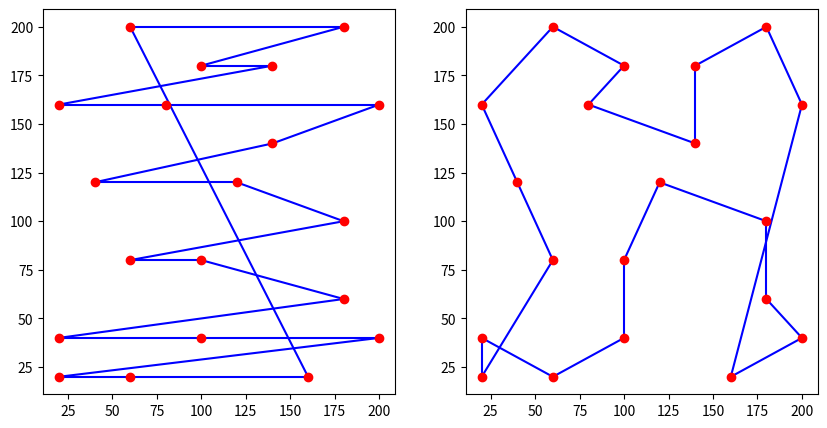

Write the Python code that produced this figure.
import random
import matplotlib.pyplot as plt
import math
import numpy


def vzdialenost(mesto_1, mesto_2):
    d = math.sqrt((mesto_1[0] - mesto_2[0])**2 + (mesto_1[1]-mesto_2[1])**2)
    return d

# vypocita celkovu vzdialenost celej cesty //
def vzdialenost_cesty(cesta):
    dlzka_cesty = 0
    for i in range(0, len(cesta)):
        mesto_1 = cesta[i] # z ktoreho mesta ideme
        if i == len(cesta) - 1: # posledne mesto sa vracia do prveho
            mesto_2 = cesta[0]
            dlzka_cesty += vzdialenost(mesto_1, mesto_2)
        else:
            mesto_2 = cesta[i + 1] # nasledujuce mesto
            dlzka_cesty += vzdialenost(mesto_1, mesto_2)
    return dlzka_cesty

def simulovane_zihanie(zoznam_miest):
    cena = vzdialenost_cesty(zoznam_miest)
    #print(cena)
    teplota = 30
    factor = 0.9995 # alfa faktor
    t_initial = teplota

    for i in range(1500):
        print(i, cena)
        teplota *= factor
        for j in range(50):
            # vymen dve nahodne suradnice
            s1, s2 = numpy.random.randint(0, len(zoznam_miest), size=2)
            zoznam_miest[s1], zoznam_miest[s2] = zoznam_miest[s2], zoznam_miest[s1]
            cena_nova = vzdialenost_cesty(zoznam_miest)

            if cena_nova < cena:
                cena = cena_nova
            else:
                x = numpy.random.uniform()
                if x < numpy.exp((cena-cena_nova) / teplota): # pravdepdobnost ze prijme riesenie
                    cena = cena_nova
                else:
                    zoznam_miest[s1], zoznam_miest[s2] = zoznam_miest[s2], zoznam_miest[s1]

    return zoznam_miest


if __name__ == '__main__':
    pocet_miest = 20
    zoznam_miest = []
    generacie = 1000
    fitness_celkovo = []
    #with open('berlin52.txt', 'r') as f:
        #for row in f:
           # x, y = row.strip().split()
            #zoznam_miest.append((int(x), int(y)))
    #print(zoznam_miest)

    # for i in range(0, pocet_miest):
    # x = int(random.random() * 200)
    # y = int(random.random() * 200)
     #zoznam_miest.append((x, y))
    zoznam_miest.append((60, 200))
    zoznam_miest.append((180, 200))
    zoznam_miest.append((100, 180))
    zoznam_miest.append((140, 180))
    zoznam_miest.append((20, 160))
    zoznam_miest.append((80 ,160))
    zoznam_miest.append((200 ,160))
    zoznam_miest.append((140 ,140))
    zoznam_miest.append((40 ,120))
    zoznam_miest.append((120 ,120))
    zoznam_miest.append((180 ,100))
    zoznam_miest.append((60 ,80))
    zoznam_miest.append((100 ,80))
    zoznam_miest.append((180 ,60))
    zoznam_miest.append((20 ,40))
    zoznam_miest.append((100 ,40))
    zoznam_miest.append((200 ,40))
    zoznam_miest.append((20 ,20))
    zoznam_miest.append((60 ,20))
    zoznam_miest.append((160 ,20))


    #populacia = vytvor_populaciu(zoznam_miest, 100)
    #print(zoznam_miest)

    fig = plt.figure(figsize=(10, 5))
    ax1 = fig.add_subplot(121)
    ax2 = fig.add_subplot(122)
    for first, second in zip(zoznam_miest[:-1], zoznam_miest[1:]):
        ax1.plot([first[0], second[0]] , [first[1], second[1]], 'b')
    ax1.plot([zoznam_miest[0][0], zoznam_miest[-1][0]], [zoznam_miest[0][1], zoznam_miest[-1][1]], 'b')
    for c in zoznam_miest:
        ax1.plot(c[0], c[1], 'ro')

    zoznam_miest = simulovane_zihanie(zoznam_miest)
    #simulovane_zihanie(zoznam_miest)
    for first, second in zip(zoznam_miest[:-1], zoznam_miest[1:]):
        ax2.plot([first[0], second[0]] , [first[1], second[1]], 'b')
    ax2.plot([zoznam_miest[0][0], zoznam_miest[-1][0]], [zoznam_miest[0][1], zoznam_miest[-1][1]], 'b')
    for c in zoznam_miest:
        ax2.plot(c[0], c[1], 'ro')

    plt.show()
